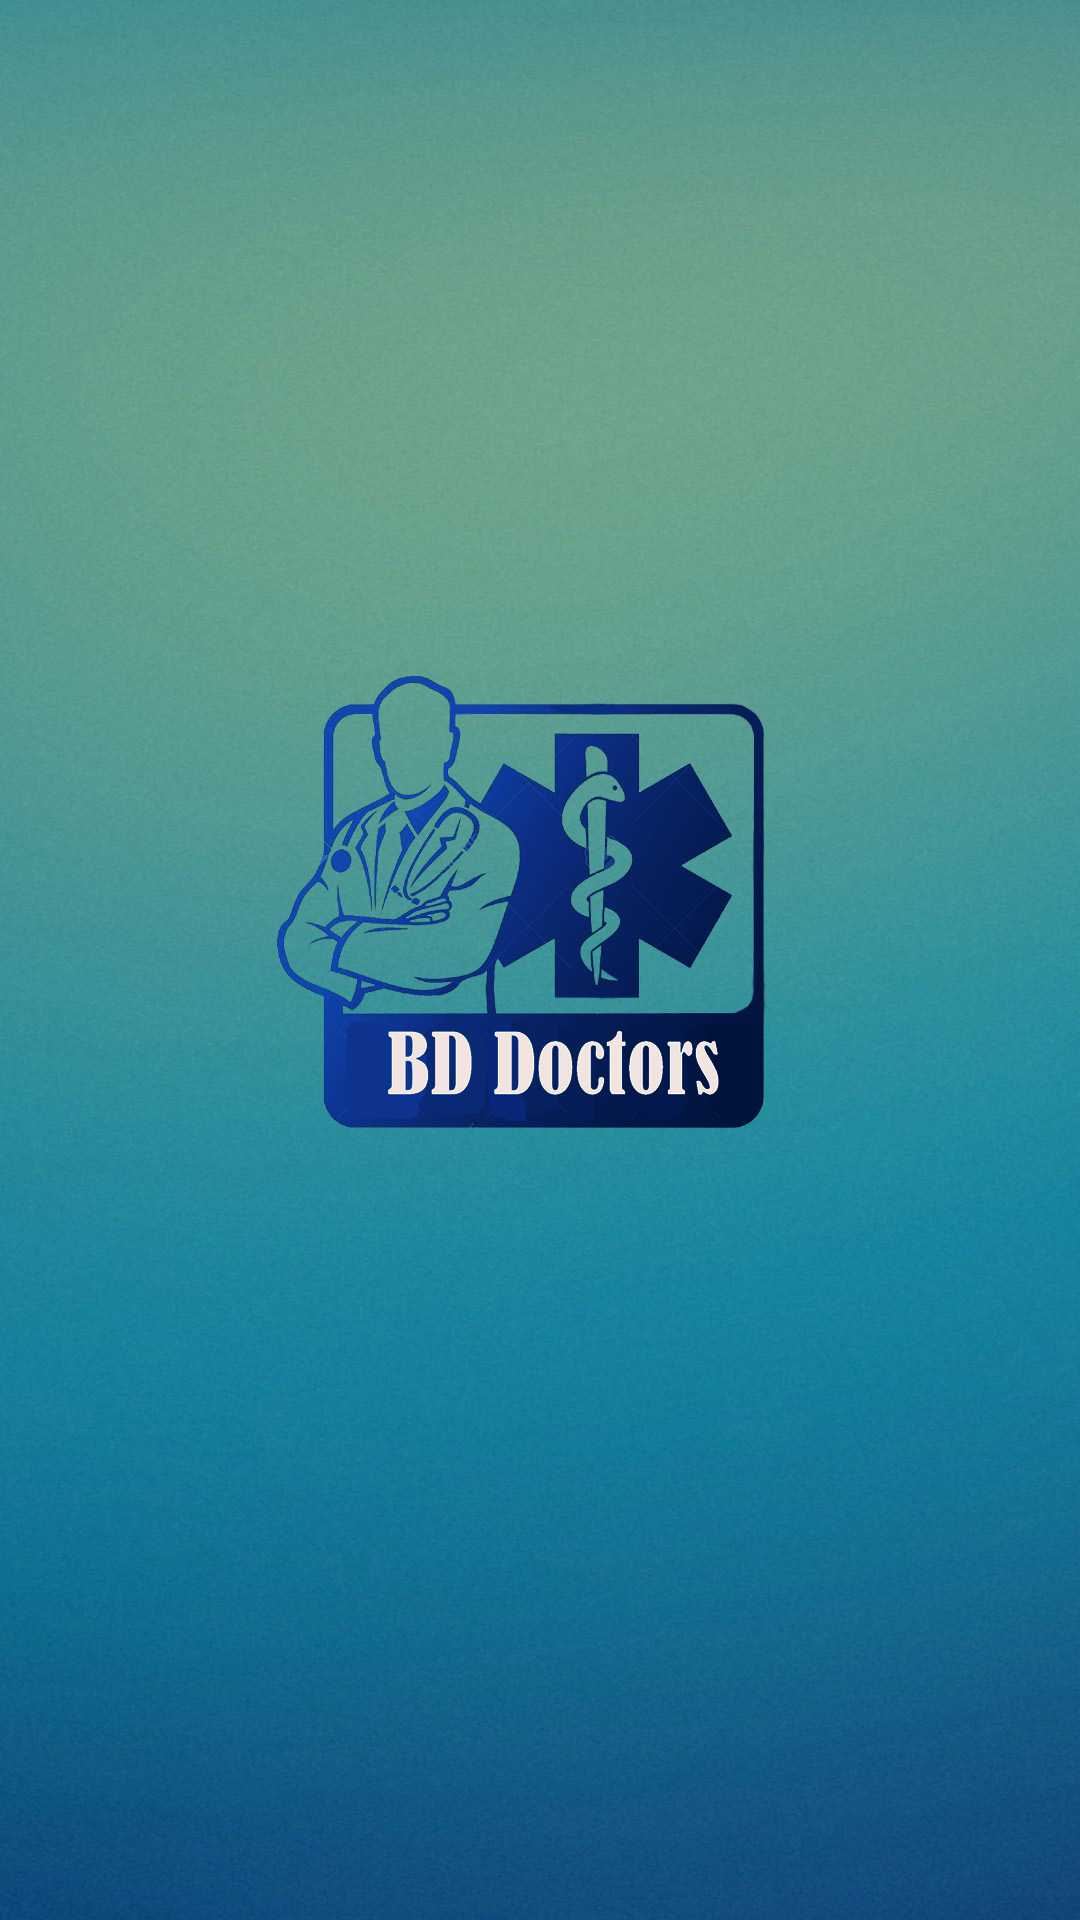

Layout XML and referenced resources for this Android screen:
<!-- AndroidManifest.xml: application theme Theme.AppCompat -->
<!-- res/layout/activity_splash.xml -->
<?xml version="1.0" encoding="utf-8"?>
<LinearLayout xmlns:android="http://schemas.android.com/apk/res/android"
    android:orientation="vertical"
    android:layout_width="fill_parent"

    android:layout_height="fill_parent">
    <ImageView
        android:id="@+id/imgLogo"
        android:layout_width="fill_parent"
        android:layout_height="fill_parent"
        android:scaleType="centerCrop"
        android:src="@drawable/splash_bddoctors" />

</LinearLayout>
<!-- resources referenced by this layout -->
<resources>
  <!-- drawable splash_bddoctors: jpg bitmap (drawable, 338851 bytes) -->
</resources>
